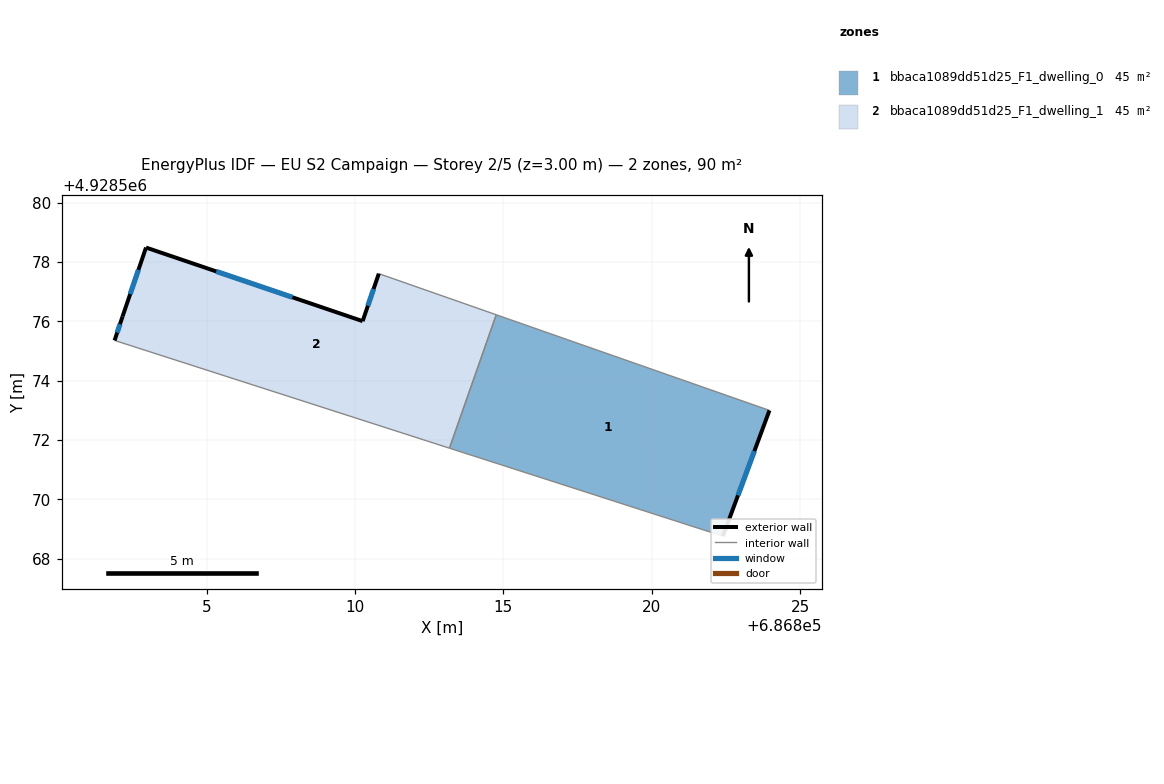
=== STOREY PLAN SPEC (per zone: floor XY polygon, exterior-wall plan segments, windows/doors) ===
zone 1: bbaca1089dd51d25_F1_dwelling_0  (45.1 m²)
  floor: (686823.97, 4928573.00) (686822.40, 4928568.76) (686813.18, 4928571.72) (686814.76, 4928576.22)
  exterior wall: (686822.40, 4928568.76) – (686823.97, 4928573.00)  [4.5 m]
    window: (686822.91, 4928570.13) – (686823.46, 4928571.62)  [1.7 m²]
  interior walls: 3
zone 2: bbaca1089dd51d25_F1_dwelling_1  (45.1 m²)
  floor: (686814.76, 4928576.22) (686813.18, 4928571.72) (686801.90, 4928575.35) (686802.17, 4928576.16) (686802.96, 4928578.48) (686810.26, 4928576.00) (686810.80, 4928577.60)
  exterior wall: (686810.26, 4928576.00) – (686802.96, 4928578.48)  [7.7 m]
    window: (686807.89, 4928576.81) – (686805.32, 4928577.68)  [2.9 m²]
  exterior wall: (686810.80, 4928577.60) – (686810.26, 4928576.00)  [1.7 m]
    window: (686810.63, 4928577.09) – (686810.43, 4928576.52)  [0.6 m²]
  exterior wall: (686802.17, 4928576.16) – (686801.90, 4928575.35)  [0.9 m]
    window: (686802.08, 4928575.90) – (686801.99, 4928575.62)  [0.3 m²]
  exterior wall: (686802.96, 4928578.48) – (686802.17, 4928576.16)  [2.5 m]
    window: (686802.70, 4928577.73) – (686802.42, 4928576.92)  [0.9 m²]
  interior walls: 3

=== DERIVED (storey summary) ===
Building: EU S2 Campaign
Storey: 2 of 5  (floor level z = 3.00 m)
Storey gross floor area: 90.2 m²
Zones on this storey: 2
  - bbaca1089dd51d25_F1_dwelling_0: floor 45.1 m²; exterior wall 4.5 m (13.6 m²); 1 window(s) 1.7 m²; WWR 12.4%
  - bbaca1089dd51d25_F1_dwelling_1: floor 45.1 m²; exterior wall 12.7 m (38.1 m²); 4 window(s) 4.7 m²; WWR 12.4%
Zone adjacency (shared interzone walls):
  - bbaca1089dd51d25_F1_dwelling_0 ↔ bbaca1089dd51d25_F1_dwelling_1